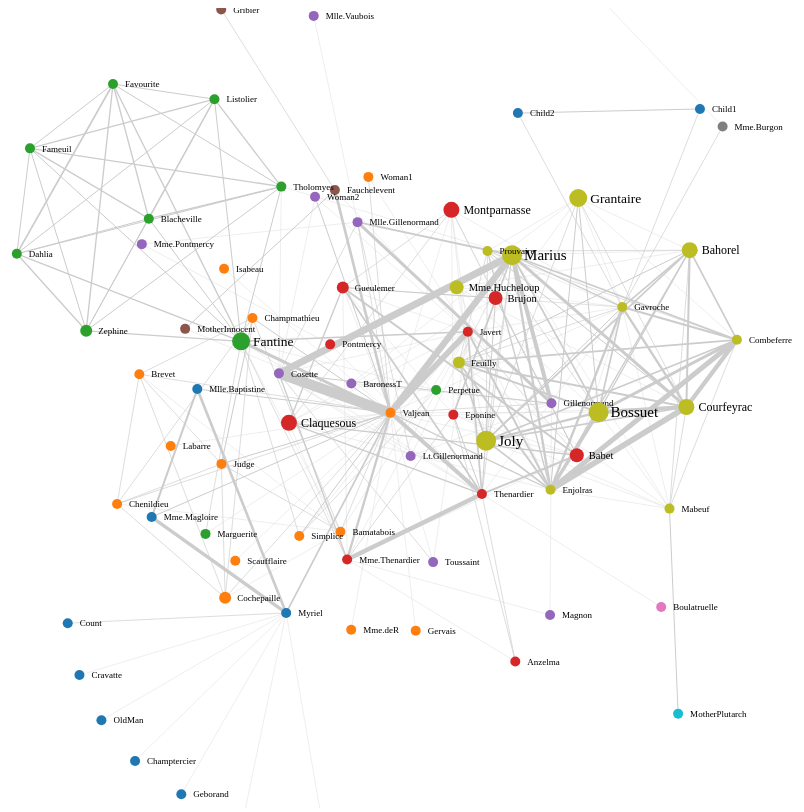
D3 v3 page, settled after 480 driven frames (8 s of simulated time); the page loaded 1 data file(s).


	//Set margins and sizes
	var margin = {
		top: 30,
		bottom: 50,
		right: 30,
		left: 50
	};
	var width = 1060 - margin.left - margin.right;
	var height = 800 - margin.top - margin.bottom;
	//Load Color Scale
	var c10 = d3.scale.category10();

	//Create an SVG element and append it to the DOM
	var svgElement = d3.select("body")
						.append("svg").attr({"width": width+margin.left+margin.right, "height": height+margin.top+margin.bottom})
						.append("g")
						.attr("transform","translate("+margin.left+","+margin.top+")");	

	
    function onlyUnique(value, index, self) {
        return self.indexOf(value) === index;
    }

    var result;
    
    d3.csv("les_mis.csv", function(data){
        console.log(data)
        // create nodes array of dictionary
        // get unique characters
        var characters_source = data.map(function (d) {
            return d["source"];
        });
        var characters_target = data.map(function (d) {
            return d["target"];
        });
        var characters = characters_source.concat(characters_target).filter(onlyUnique);

        // bind id to characters
        var characters_dict = {};
        var counter = 0;
        for (let i = 0; i < characters.length; i++) {
            characters_dict[characters[i]] = counter;
            counter = counter + 1;
        }

        // compute influence for characters
        var influence_dict = {}; // {character, # outgoing lines}
        for (let i = 0; i < characters.length; i++) {
            influence_dict[characters[i]] = 0;
        }

        for (let i = 0; i < data.length; i++) {
            influence_dict[data[i]['source']] = influence_dict[data[i]['source']] + 1;
        }

        // get zone for each character, source and target
        var zone_dict = {}; // {character, zone #}
        for (let i = 0; i < characters.length; i++) {
            zone_dict[characters[i]] = 0;
        }

        for (let i = 0; i < data.length; i++) {
            zone_dict[data[i]['source']] = data[i]['groupsource'];
            zone_dict[data[i]['target']] = data[i]['grouptarget'];
        }

        // concat everything to nodes Array
        var nodes = []
        for (let i = 0; i < characters.length; i++) {
            var char_name = characters[i]
            nodes.push({
                "character": char_name, 
                "id": characters_dict[char_name], 
                "influence": influence_dict[char_name],
                "zone": +zone_dict[char_name]
            })
        }

        // create links
        // create i, source-target-weight dict
        var source_target_weight = {}
        for (let i = 0; i < data.length; i++) {
            source_target_weight[String(i)] = [data[i]['source'], data[i]['target'], data[i]['value']]
        }
		
        var links = []
        Object.entries(source_target_weight).forEach(([k,v]) => {
			links.push({
                "source": +characters_dict[v[0]],
                "target": +characters_dict[v[1]],
                "weight": +v[2]
            })
        })

        // put nodes and links together
        result = {"nodes": nodes, "links": links}

        var dictstring = JSON.stringify(result);
        // var fs = require('fs');
        // fs.writeFile("les_mis.json", dictstring);
        console.log(result)
        function downloadTextFile(text, name) {
            const a = document.createElement('a');
            const type = name.split(".").pop();
            a.href = URL.createObjectURL( new Blob([text], { type:`text/${type === "txt" ? "plain" : type}` }) );
            a.download = name;
            a.click();
        }

        // downloadTextFile(dictstring, 'les_mis.json');
    });

	d3.json("les_mis.json", function(dataset){
		//Extract data from dataset
		var nodes = dataset.nodes,
			links = dataset.links;
			
		//Create Force Layout
		var force = d3.layout.force()
						.size([width, height])
						.nodes(nodes)
						.links(links)
						.gravity(0.05)
						.charge(-200)
						.linkDistance(200);
		//Add links to SVG
		var link = svgElement.selectAll(".link")
					.data(links)
					.enter()
					.append("line")
					.attr("stroke-width", function(d){ return d.weight/3; })
					.attr("class", "link");
		//Add nodes to SVG
		var node = svgElement.selectAll(".node")
					.data(nodes)
					.enter()
					.append("g")
					.attr("class", "node")
					.call(force.drag);
		//Add labels to each node
		var label = node.append("text")
						.attr("dx", 12)
						.attr("dy", "0.35em")
						.attr("font-size", function(d){ return d.influence*1.5>9? d.influence*1.5: 9; })
						.text(function(d){ return d.character; });
		//Add circles to each node
		var circle = node.append("circle")
						.attr("r", function(d){ return d.influence>5 ? d.influence : 5; })
						.attr("fill", function(d){ return c10(d.zone*10); });

		//This function will be executed for every tick of force layout 
		force.on("tick", function(){
			//Set X and Y of node
			node.attr("r", function(d){ return d.influence; })
				.attr("cx", function(d){ return d.x; })
				.attr("cy", function(d){ return d.y; });
			//Set X, Y of link
			link.attr("x1", function(d){ return d.source.x; })
			link.attr("y1", function(d){ return d.source.y; })
			link.attr("x2", function(d){ return d.target.x; })
			link.attr("y2", function(d){ return d.target.y; });
			//Shift node a little
		    node.attr("transform", function(d) { return "translate(" + d.x + "," + d.y + ")"; });
		});

		//Start the force layout calculation
		force.start();
	});
	

### data: les_mis.json
{
 "nodes": [
  {
   "character": "Napoleon",
   "id": 0,
   "influence": 1,
   "zone": 1
  },
  {
   "character": "Mlle.Baptistine",
   "id": 1,
   "influence": 1,
   "zone": 1
  },
  {
   "character": "Mme.Magloire",
   "id": 2,
   "influence": 2,
   "zone": 1
  },
  {
   "character": "CountessdeLo",
   "id": 3,
   "influence": 1,
   "zone": 1
  },
  {
   "character": "Geborand",
   "id": 4,
   "influence": 1,
   "zone": 1
  },
  {
   "character": "Champtercier",
   "id": 5,
   "influence": 1,
   "zone": 1
  },
  {
   "character": "Cravatte",
   "id": 6,
   "influence": 1,
   "zone": 1
  },
  {
   "character": "Count",
   "id": 7,
   "influence": 1,
   "zone": 1
  },
  "... 69 more items"
 ],
 "links": [
  {
   "source": 0,
   "target": 73,
   "weight": 1
  },
  {
   "source": 1,
   "target": 73,
   "weight": 8
  },
  {
   "source": 2,
   "target": 73,
   "weight": 10
  },
  {
   "source": 2,
   "target": 1,
   "weight": 6
  },
  {
   "source": 3,
   "target": 73,
   "weight": 1
  },
  {
   "source": 4,
   "target": 73,
   "weight": 1
  },
  {
   "source": 5,
   "target": 73,
   "weight": 1
  },
  {
   "source": 6,
   "target": 73,
   "weight": 1
  },
  "... 246 more items"
 ]
}